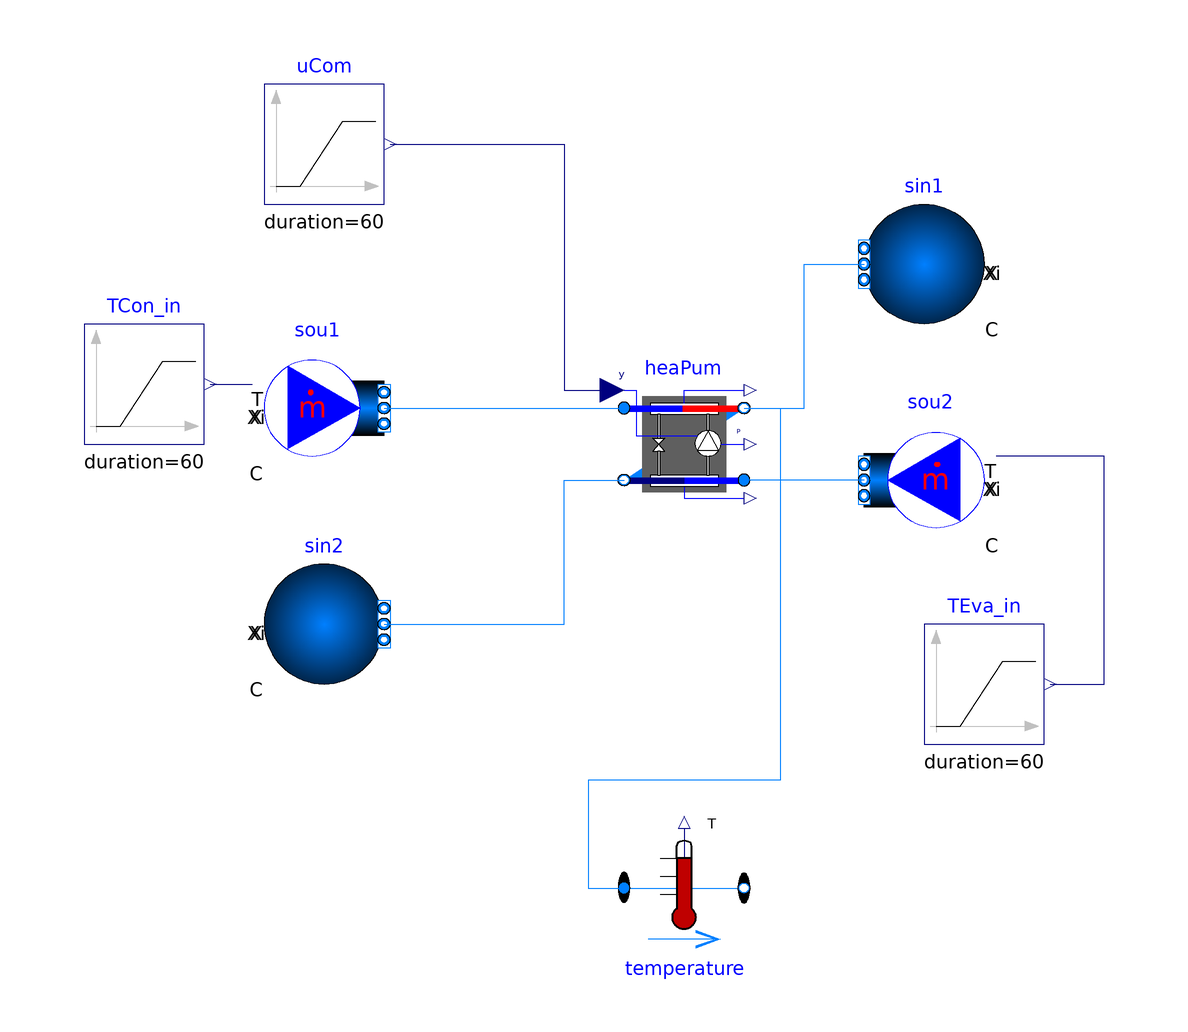

The component connection diagram of the Modelica model below, drawn from its own Placement and Line annotations.

model Carnot_y "Test model for heat pump based on Carnot efficiency"
  extends Modelica.Icons.Example;
 package Medium1 = Buildings.Media.Water "Medium model";
 package Medium2 = Buildings.Media.Water "Medium model";
  parameter Real COP_nominal = 6 "Nominal COP";

  parameter Modelica.Units.SI.Power P_nominal=10E3
    "Nominal compressor power (at y=1)";
  parameter Modelica.Units.SI.TemperatureDifference dTEva_nominal=-10
    "Temperature difference evaporator outlet-inlet";
  parameter Modelica.Units.SI.TemperatureDifference dTCon_nominal=10
    "Temperature difference condenser outlet-inlet";
  parameter Modelica.Units.SI.MassFlowRate m2_flow_nominal=-P_nominal*(
      COP_nominal - 1)/cp2_default/dTEva_nominal
    "Nominal mass flow rate at chilled water side";
  parameter Modelica.Units.SI.MassFlowRate m1_flow_nominal=P_nominal*
      COP_nominal/cp1_default/dTCon_nominal
    "Nominal mass flow rate at condenser water wide";
  Buildings.Fluid.HeatPumps.Carnot_y heaPum(
    redeclare package Medium1 = Medium1,
    redeclare package Medium2 = Medium2,
    P_nominal=P_nominal,
    dTEva_nominal=dTEva_nominal,
    dTCon_nominal=dTCon_nominal,
    dp1_nominal=6000,
    dp2_nominal=6000,
    energyDynamics=Modelica.Fluid.Types.Dynamics.FixedInitial,
    show_T=true,
    use_eta_Carnot_nominal=false,
    COP_nominal=COP_nominal,
    TCon_nominal=303.15,
    TEva_nominal=278.15) "Heat pump model"
    annotation (Placement(transformation(extent={{0,0},{20,20}})));
  Buildings.Fluid.Sources.MassFlowSource_T sou1(nPorts=1,
    redeclare package Medium = Medium1,
    use_T_in=true,
    m_flow=m1_flow_nominal,
    T=298.15)
    annotation (Placement(transformation(extent={{-60,6},{-40,26}})));
  Buildings.Fluid.Sources.MassFlowSource_T sou2(nPorts=1,
    redeclare package Medium = Medium2,
    use_T_in=true,
    m_flow=m2_flow_nominal,
    T=291.15)
    annotation (Placement(transformation(extent={{60,-6},{40,14}})));
  Buildings.Fluid.Sources.Boundary_pT sin1(
    nPorts=1,
    redeclare package Medium = Medium1)
    annotation (Placement(transformation(extent={{10,-10},{-10,10}}, origin={50,40})));
  Buildings.Fluid.Sources.Boundary_pT sin2(
    nPorts=1,
    redeclare package Medium = Medium2)
    annotation (Placement(transformation(extent={{-10,-10},{10,10}}, origin={-50,-20})));
  Modelica.Blocks.Sources.Ramp uCom(
    height=-1,
    duration=60,
    offset=1,
    startTime=1800) "Compressor control signal"
    annotation (Placement(transformation(extent={{-60,50},{-40,70}})));
  Modelica.Blocks.Sources.Ramp TCon_in(
    height=10,
    duration=60,
    offset=273.15 + 20,
    startTime=60) "Condenser inlet temperature"
    annotation (Placement(transformation(extent={{-90,10},{-70,30}})));
  Modelica.Blocks.Sources.Ramp TEva_in(
    height=10,
    duration=60,
    startTime=900,
    offset=273.15 + 15) "Evaporator inlet temperature"
    annotation (Placement(transformation(extent={{50,-40},{70,-20}})));
  final parameter Modelica.Units.SI.SpecificHeatCapacity cp1_default=
      Medium1.specificHeatCapacityCp(Medium1.setState_pTX(
      Medium1.p_default,
      Medium1.T_default,
      Medium1.X_default))
    "Specific heat capacity of medium 2 at default medium state";

  final parameter Modelica.Units.SI.SpecificHeatCapacity cp2_default=
      Medium2.specificHeatCapacityCp(Medium2.setState_pTX(
      Medium2.p_default,
      Medium2.T_default,
      Medium2.X_default))
    "Specific heat capacity of medium 2 at default medium state";
  Modelica.Fluid.Sensors.TemperatureTwoPort temperature(redeclare package
      Medium = Medium1)
    annotation (Placement(transformation(extent={{0,-74},{20,-54}})));
equation
  connect(sou1.ports[1], heaPum.port_a1) annotation (Line(
      points={{-40,16},{-5.55112e-16,16}},
      color={0,127,255},
      smooth=Smooth.None));
  connect(sou2.ports[1], heaPum.port_a2) annotation (Line(
      points={{40,4},{20,4}},
      color={0,127,255},
      smooth=Smooth.None));
  connect(heaPum.port_b1, sin1.ports[1]) annotation (Line(
      points={{20,16},{30,16},{30,40},{40,40}},
      color={0,127,255},
      smooth=Smooth.None));
  connect(sin2.ports[1], heaPum.port_b2) annotation (Line(
      points={{-40,-20},{-10,-20},{-10,4},{-5.55112e-16,4}},
      color={0,127,255},
      smooth=Smooth.None));
  connect(TCon_in.y, sou1.T_in) annotation (Line(
      points={{-69,20},{-62,20}},
      color={0,0,127},
      smooth=Smooth.None));
  connect(TEva_in.y, sou2.T_in) annotation (Line(
      points={{71,-30},{80,-30},{80,8},{62,8}},
      color={0,0,127},
      smooth=Smooth.None));
  connect(uCom.y, heaPum.y) annotation (Line(
      points={{-39,60},{-10,60},{-10,19},{-2,19}},
      color={0,0,127},
      smooth=Smooth.None));
  connect(heaPum.port_b1, temperature.port_a) annotation (Line(points={{20,16},
          {26,16},{26,-46},{-6,-46},{-6,-64},{0,-64}}, color={0,127,255}));
  annotation (experiment(Tolerance=1e-6, StopTime=3600),
__Dymola_Commands(file="modelica://Buildings/Resources/Scripts/Dymola/Fluid/HeatPumps/Examples/Carnot_y.mos"
        "Simulate and plot"),
    Documentation(revisions="<html>
<ul>
<li>
May 15, 2019, by Jianjun Hu:<br/>
Replaced fluid source. This is for 
<a href=\"https://github.com/ibpsa/modelica-ibpsa/issues/1072\"> #1072</a>.
</li>
<li>
November 25, 2015 by Michael Wetter:<br/>
Changed sign of <code>dTEva_nominal</code> to be consistent.
</li>
<li>
December 22, 2014 by Michael Wetter:<br/>
Removed <code>Modelica.Fluid.System</code>
to address issue
<a href=\"https://github.com/lbl-srg/modelica-buildings/issues/311\">#311</a>.
</li>
<li>
March 26, 2013 by Michael Wetter:<br/>
Removed assignment of parameter that had attribute <code>fixed=false</code>.
</li>
<li>
March 3, 2009 by Michael Wetter:<br/>
First implementation.
</li>
</ul>
</html>", info="<html>
<p>
Example that simulates a heat pump whose efficiency is scaled based on the
Carnot cycle.
The control signal of the heat pump is the compressor speed.
</p>
</html>"));
end Carnot_y;